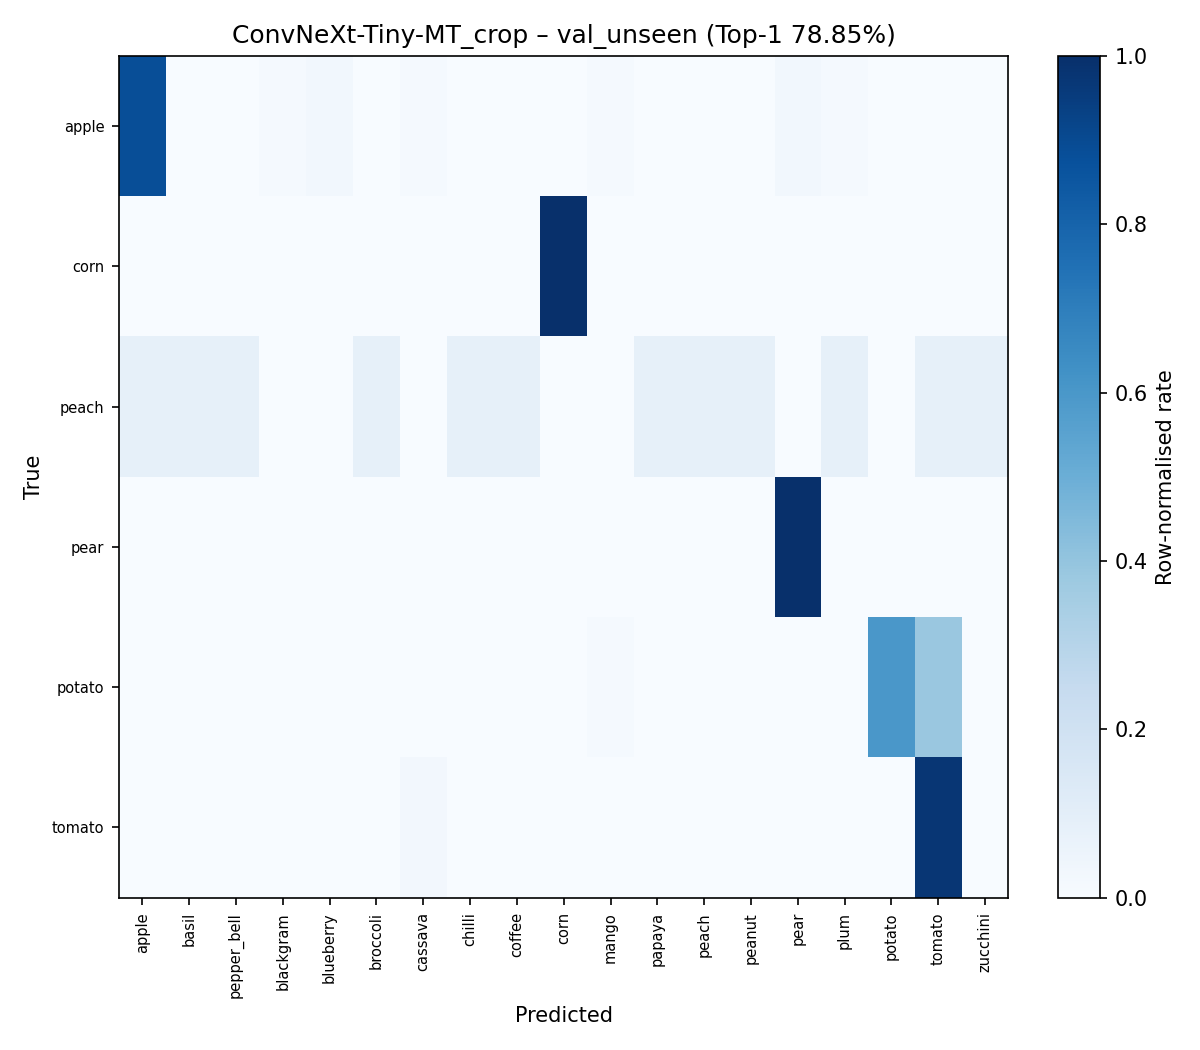

Source data for this figure (header and first rows):
, apple, basil, pepper_bell, blackgram, blueberry, broccoli, cassava, chilli, coffee, corn, mango, papaya, peach, peanut, pear, plum, potato, tomato, zucchini
apple, 62, 0, 0, 1, 2, 0, 1, 0, 0, 0, 1, 0, 0, 0, 2, 1, 0, 0, 0
corn, 0, 0, 0, 0, 0, 0, 0, 0, 0, 14, 0, 0, 0, 0, 0, 0, 0, 0, 0
peach, 1, 1, 1, 0, 0, 1, 0, 1, 1, 0, 0, 1, 1, 1, 0, 1, 0, 1, 1
pear, 0, 0, 0, 0, 0, 0, 0, 0, 0, 0, 0, 0, 0, 0, 24, 0, 0, 0, 0
potato, 0, 0, 0, 0, 0, 0, 0, 0, 0, 0, 1, 0, 0, 0, 0, 0, 42, 27, 0
tomato, 0, 0, 0, 0, 0, 0, 1, 0, 0, 0, 0, 0, 0, 0, 0, 0, 0, 36, 0
